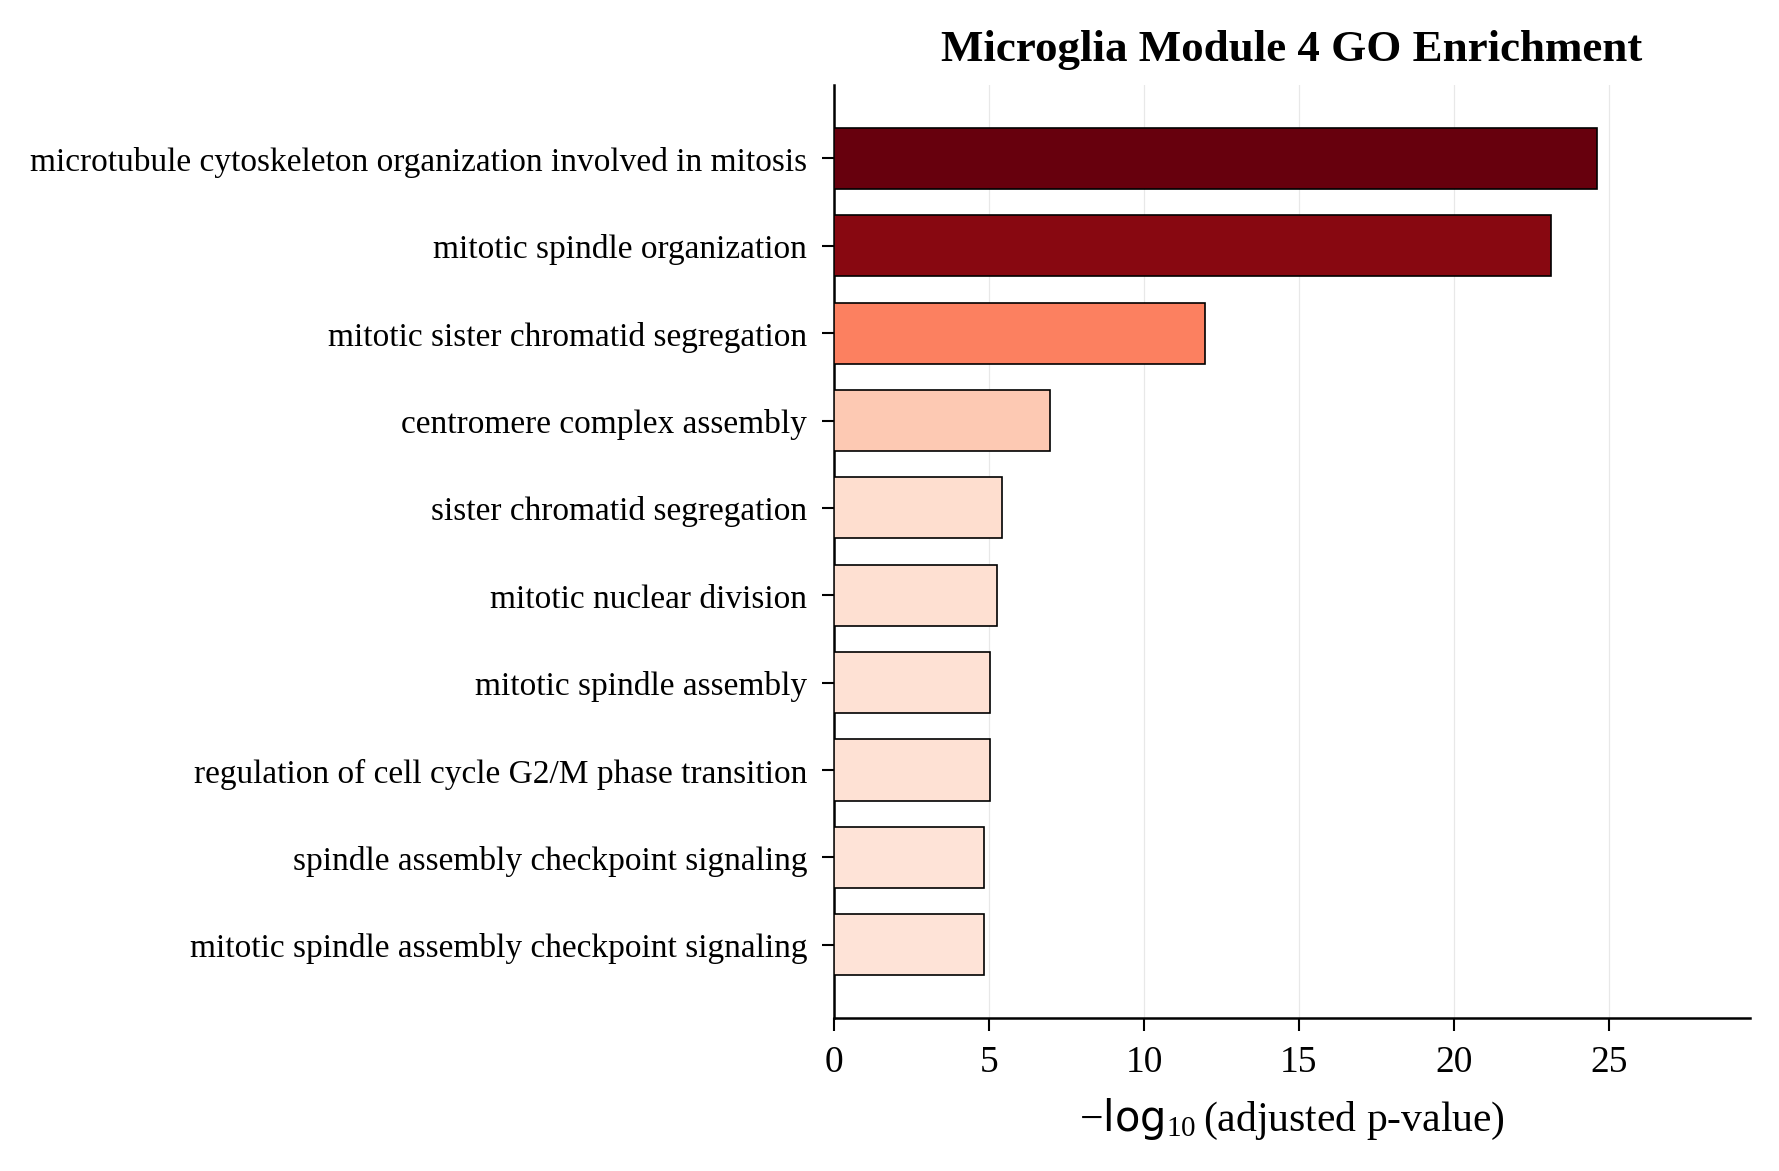

The data file committed next to this chart (first rows):
Gene_set, Term, Overlap, P-value, Adjusted P-value, Old P-value, Old Adjusted P-value, Odds Ratio, Combined Score, Genes
GO_Biological_Process_2021, microtubule cytoskeleton organization in…, 19/128, 5.820020488248247e-28, 2.3454682567640438e-25, 0, 0, 86.42, 5420, STIL;BUB1B;TTK;KNL1;KIF11;WDR62;AURKB;AU…
GO_Biological_Process_2021, mitotic spindle organization (GO:0007052…, 19/157, 3.496268103676958e-26, 7.044980228909071e-24, 0, 0, 68.16, 3995, STIL;BUB1B;TTK;KNL1;KIF11;WDR62;AURKB;AU…
GO_Biological_Process_2021, mitotic sister chromatid segregation (GO…, 11/102, 7.967874746006834e-15, 1.070351174213585e-12, 0, 0, 49.99, 1623, SGO1;CENPE;KIF18B;PRC1;CENPK;KIF14;NUSAP…
GO_Biological_Process_2021, centromere complex assembly (GO:0034508), 6/37, 1.0987940436654647e-09, 1.1070349989929557e-07, 0, 0, 72.71, 1500, CENPE;CENPF;CENPI;CENPK;KNL1;DLGAP5
GO_Biological_Process_2021, sister chromatid segregation (GO:0000819…, 5/34, 4.8954212638856585e-08, 3.94570953869184e-06, 0, 0, 63.58, 1070, TOP2A;SGO1;KIF18B;CENPK;NUSAP1
GO_Biological_Process_2021, mitotic nuclear division (GO:0140014), 6/74, 8.049748948695708e-08, 5.406748043873951e-06, 0, 0, 33.08, 540.4, SGO1;TPX2;KIF18B;CENPK;NUSAP1;KIF11
GO_Biological_Process_2021, regulation of cell cycle G2/M phase tran…, 6/85, 1.853520264478038e-07, 9.410760138779584e-06, 0, 0, 28.46, 441.2, TPX2;CENPF;KIF14;HMMR;GTSE1;AURKA
GO_Biological_Process_2021, mitotic spindle assembly (GO:0090307), 5/44, 1.8681409704773364e-07, 9.410760138779584e-06, 0, 0, 47.25, 732.1, TPX2;PRC1;KIF4A;KIF11;AURKB
GO_Biological_Process_2021, spindle assembly checkpoint signaling (G…, 4/21, 3.936540862062813e-07, 1.4422054249193755e-05, 0, 0, 85.24, 1257, CENPF;BUB1B;TTK;BUB1
GO_Biological_Process_2021, mitotic spindle assembly checkpoint sign…, 4/21, 3.936540862062813e-07, 1.4422054249193755e-05, 0, 0, 85.24, 1257, CENPF;BUB1B;TTK;BUB1
GO_Biological_Process_2021, mitotic spindle checkpoint signaling (GO…, 4/21, 3.936540862062813e-07, 1.4422054249193755e-05, 0, 0, 85.24, 1257, CENPF;BUB1B;TTK;BUB1
GO_Biological_Process_2021, negative regulation of mitotic metaphase…, 4/22, 4.800762978966761e-07, 1.5022380371633789e-05, 0, 0, 80.5, 1171, CENPF;BUB1B;TTK;BUB1
GO_Biological_Process_2021, centromeric sister chromatid cohesion (G…, 3/6, 4.845929152139931e-07, 1.5022380371633789e-05, 0, 0, 356, 5177, SGO1;BUB1B;BUB1
GO_Biological_Process_2021, mitotic cell cycle checkpoint signaling …, 4/23, 5.798688784911526e-07, 1.6691939859423893e-05, 0, 0, 76.26, 1095, CHEK1;BUB1B;BUB1;AURKB
GO_Biological_Process_2021, regulation of cell cycle process (GO:001…, 6/106, 6.892723817948278e-07, 1.851845132422104e-05, 0, 0, 22.46, 318.7, PRC1;CHEK1;KIF11;BUB1;AURKB;AURKA
GO_Biological_Process_2021, regulation of mitotic cell cycle phase t…, 7/188, 1.3090715867128436e-06, 2.8659384650992032e-05, 0, 0, 14.7, 199.1, CENPE;TPX2;CENPF;KIF14;BUB1B;HMMR;AURKA
GO_Biological_Process_2021, meiotic sister chromatid cohesion (GO:00…, 3/8, 1.3511868694016094e-06, 2.8659384650992032e-05, 0, 0, 213.6, 2887, SGO1;BUB1B;BUB1
GO_Biological_Process_2021, mitotic spindle elongation (GO:0000022), 3/8, 1.3511868694016094e-06, 2.8659384650992032e-05, 0, 0, 213.6, 2887, PRC1;KIF4A;AURKB
GO_Biological_Process_2021, mitotic spindle midzone assembly (GO:005…, 3/8, 1.3511868694016094e-06, 2.8659384650992032e-05, 0, 0, 213.6, 2887, PRC1;KIF4A;AURKB
GO_Biological_Process_2021, kinetochore assembly (GO:0051382), 3/9, 2.022535829503345e-06, 4.07540969644924e-05, 0, 0, 178, 2334, CENPE;CENPF;DLGAP5
GO_Biological_Process_2021, regulation of G2/M transition of mitotic…, 6/149, 5.0293463463031705e-06, 9.64249724939932e-05, 0, 0, 15.67, 191.2, TPX2;CENPF;KIF14;HMMR;DTL;AURKA
GO_Biological_Process_2021, protein localization to condensed chromo…, 3/12, 5.263894280069109e-06, 9.64249724939932e-05, 0, 0, 118.6, 1442, TTK;KNL1;AURKB
GO_Biological_Process_2021, kinetochore organization (GO:0051383), 3/13, 6.828723137018277e-06, 0.0001197, 0, 0, 106.8, 1270, CENPE;CENPF;DLGAP5
GO_Biological_Process_2021, protein localization to kinetochore (GO:…, 3/14, 8.672889497798611e-06, 0.0001456, 0, 0, 97.06, 1131, TTK;KNL1;AURKB
GO_Biological_Process_2021, chromosome condensation (GO:0030261), 4/45, 9.296344094148003e-06, 0.0001499, 0, 0, 35.3, 409, TOP2A;NUSAP1;NCAPG;NCAPH
GO_Biological_Process_2021, protein localization to chromosome, cent…, 3/17, 1.6100456261945033e-05, 0.0002496, 0, 0, 76.25, 841.6, TTK;KNL1;AURKB
GO_Biological_Process_2021, cytoskeleton-dependent cytokinesis (GO:0…, 4/72, 6.049466386091497e-05, 0.0009029, 0, 0, 21.25, 206.4, KIF4A;NUSAP1;AURKB;CEP55
GO_Biological_Process_2021, mitotic chromosome condensation (GO:0007…, 3/27, 6.781833754178857e-05, 0.0009761, 0, 0, 44.46, 426.7, NUSAP1;NCAPG;NCAPH
GO_Biological_Process_2021, regulation of cell division (GO:0051302), 4/76, 7.478190244483873e-05, 0.001039, 0, 0, 20.07, 190.7, KIF18B;PRC1;AURKB;AURKA
GO_Biological_Process_2021, CENP-A containing nucleosome assembly (G…, 3/30, 9.354404454016276e-05, 0.001215, 0, 0, 39.51, 366.6, CENPI;CENPK;KNL1
GO_Biological_Process_2021, CENP-A containing chromatin organization…, 3/30, 9.354404454016276e-05, 0.001215, 0, 0, 39.51, 366.6, CENPI;CENPK;KNL1
GO_Biological_Process_2021, regulation of signal transduction by p53…, 5/156, 9.651437286186492e-05, 0.001215, 0, 0, 12.14, 112.2, TPX2;BRIP1;CHEK1;AURKB;AURKA
GO_Biological_Process_2021, regulation of cytokinesis (GO:0032465), 4/84, 0.0001105, 0.001349, 0, 0, 18.06, 164.5, PRC1;KIF14;AURKB;AURKA
GO_Biological_Process_2021, chromatin remodeling at centromere (GO:0…, 3/32, 0.0001138, 0.001349, 0, 0, 36.78, 334, CENPI;CENPK;KNL1
GO_Biological_Process_2021, mitotic G2 DNA damage checkpoint signali…, 3/33, 0.0001249, 0.001438, 0, 0, 35.56, 319.6, CHEK1;DTL;TICRR
GO_Biological_Process_2021, DNA metabolic process (GO:0006259), 6/277, 0.0001628, 0.001773, 0, 0, 8.217, 71.68, TOP2A;POLQ;CDC45;UHRF1;CHEK1;TICRR
GO_Biological_Process_2021, positive regulation of mitotic nuclear d…, 3/36, 0.0001625, 0.001773, 0, 0, 32.32, 282, NUSAP1;DLGAP5;AURKA
GO_Biological_Process_2021, histone exchange (GO:0043486), 3/38, 0.0001911, 0.002027, 0, 0, 30.47, 260.9, CENPI;CENPK;KNL1
GO_Biological_Process_2021, DNA integrity checkpoint signaling (GO:0…, 3/39, 0.0002066, 0.002082, 0, 0, 29.62, 251.3, BRIP1;CDC45;CHEK1
GO_Biological_Process_2021, DNA replication-independent nucleosome a…, 3/39, 0.0002066, 0.002082, 0, 0, 29.62, 251.3, CENPI;CENPK;KNL1
GO_Biological_Process_2021, positive regulation of cell cycle proces…, 4/101, 0.0002253, 0.002214, 0, 0, 14.88, 125, KIF14;NUSAP1;AURKB;AURKA
GO_Biological_Process_2021, DNA replication (GO:0006260), 4/108, 0.0002912, 0.002729, 0, 0, 13.87, 112.9, BRIP1;CDC45;CHEK1;TICRR
GO_Biological_Process_2021, regulation of intracellular signal trans…, 7/437, 0.0002901, 0.002729, 0, 0, 6.108, 49.75, ARHGAP11A;TPX2;ARHGAP11B;BRIP1;CHEK1;AUR…
GO_Biological_Process_2021, modification-dependent protein catabolic…, 5/201, 0.0003144, 0.002776, 0, 0, 9.328, 75.23, UHRF1;BUB1B;DTL;AURKB;AURKA
GO_Biological_Process_2021, regulation of mitotic centrosome separat…, 2/9, 0.0003039, 0.002776, 0, 0, 99.92, 809.2, CHEK1;KIF11
GO_Biological_Process_2021, mitotic G2/M transition checkpoint (GO:0…, 3/45, 0.0003168, 0.002776, 0, 0, 25.38, 204.5, CHEK1;DTL;TICRR
GO_Biological_Process_2021, regulation of double-strand break repair…, 3/46, 0.0003382, 0.0029, 0, 0, 24.79, 198.1, POLQ;PARPBP;CHEK1
GO_Biological_Process_2021, negative regulation of mitotic cell cycl…, 3/48, 0.0003838, 0.003222, 0, 0, 23.69, 186.3, CHEK1;BUB1B;BUB1
GO_Biological_Process_2021, mitotic cytokinesis (GO:0000281), 3/49, 0.0004079, 0.003355, 0, 0, 23.17, 180.8, KIF4A;NUSAP1;CEP55
GO_Biological_Process_2021, mitotic metaphase plate congression (GO:…, 3/51, 0.0004592, 0.003701, 0, 0, 22.2, 170.6, CENPE;KIF14;CEP55
GO_Biological_Process_2021, cell cycle checkpoint signaling (GO:0000…, 2/12, 0.000554, 0.004378, 0, 0, 69.93, 524.4, BUB1B;BUB1
GO_Biological_Process_2021, ubiquitin-dependent protein catabolic pr…, 6/354, 0.0006026, 0.00467, 0, 0, 6.374, 47.26, UHRF1;KIF14;BUB1B;DTL;AURKB;AURKA
GO_Biological_Process_2021, regulation of mitotic nuclear division (…, 3/57, 0.0006371, 0.004844, 0, 0, 19.73, 145.2, CHEK1;NUSAP1;AURKA
GO_Biological_Process_2021, mitotic DNA damage checkpoint signaling …, 3/59, 0.0007049, 0.005261, 0, 0, 19.02, 138.1, CHEK1;DTL;TICRR
GO_Biological_Process_2021, negative regulation of cell cycle proces…, 3/64, 0.000894, 0.006551, 0, 0, 17.46, 122.6, CHEK1;AURKB;EZH2
GO_Biological_Process_2021, negative regulation of G2/M transition o…, 3/66, 0.0009778, 0.006946, 0, 0, 16.9, 117.1, CHEK1;AURKB;AURKA
GO_Biological_Process_2021, regulation of chromatin silencing (GO:00…, 2/16, 0.0009997, 0.006946, 0, 0, 49.94, 345, CDC45;ATAD2
GO_Biological_Process_2021, regulation of mitotic sister chromatid s…, 2/16, 0.0009997, 0.006946, 0, 0, 49.94, 345, CENPE;TACC3
GO_Biological_Process_2021, positive regulation of protein kinase ac…, 4/154, 0.001107, 0.007563, 0, 0, 9.596, 65.31, CENPE;TPX2;KIF14;EZH2
GO_Biological_Process_2021, DNA replication checkpoint signaling (GO…, 2/17, 0.001131, 0.007595, 0, 0, 46.61, 316.2, CDC45;TICRR
... 343 more rows
